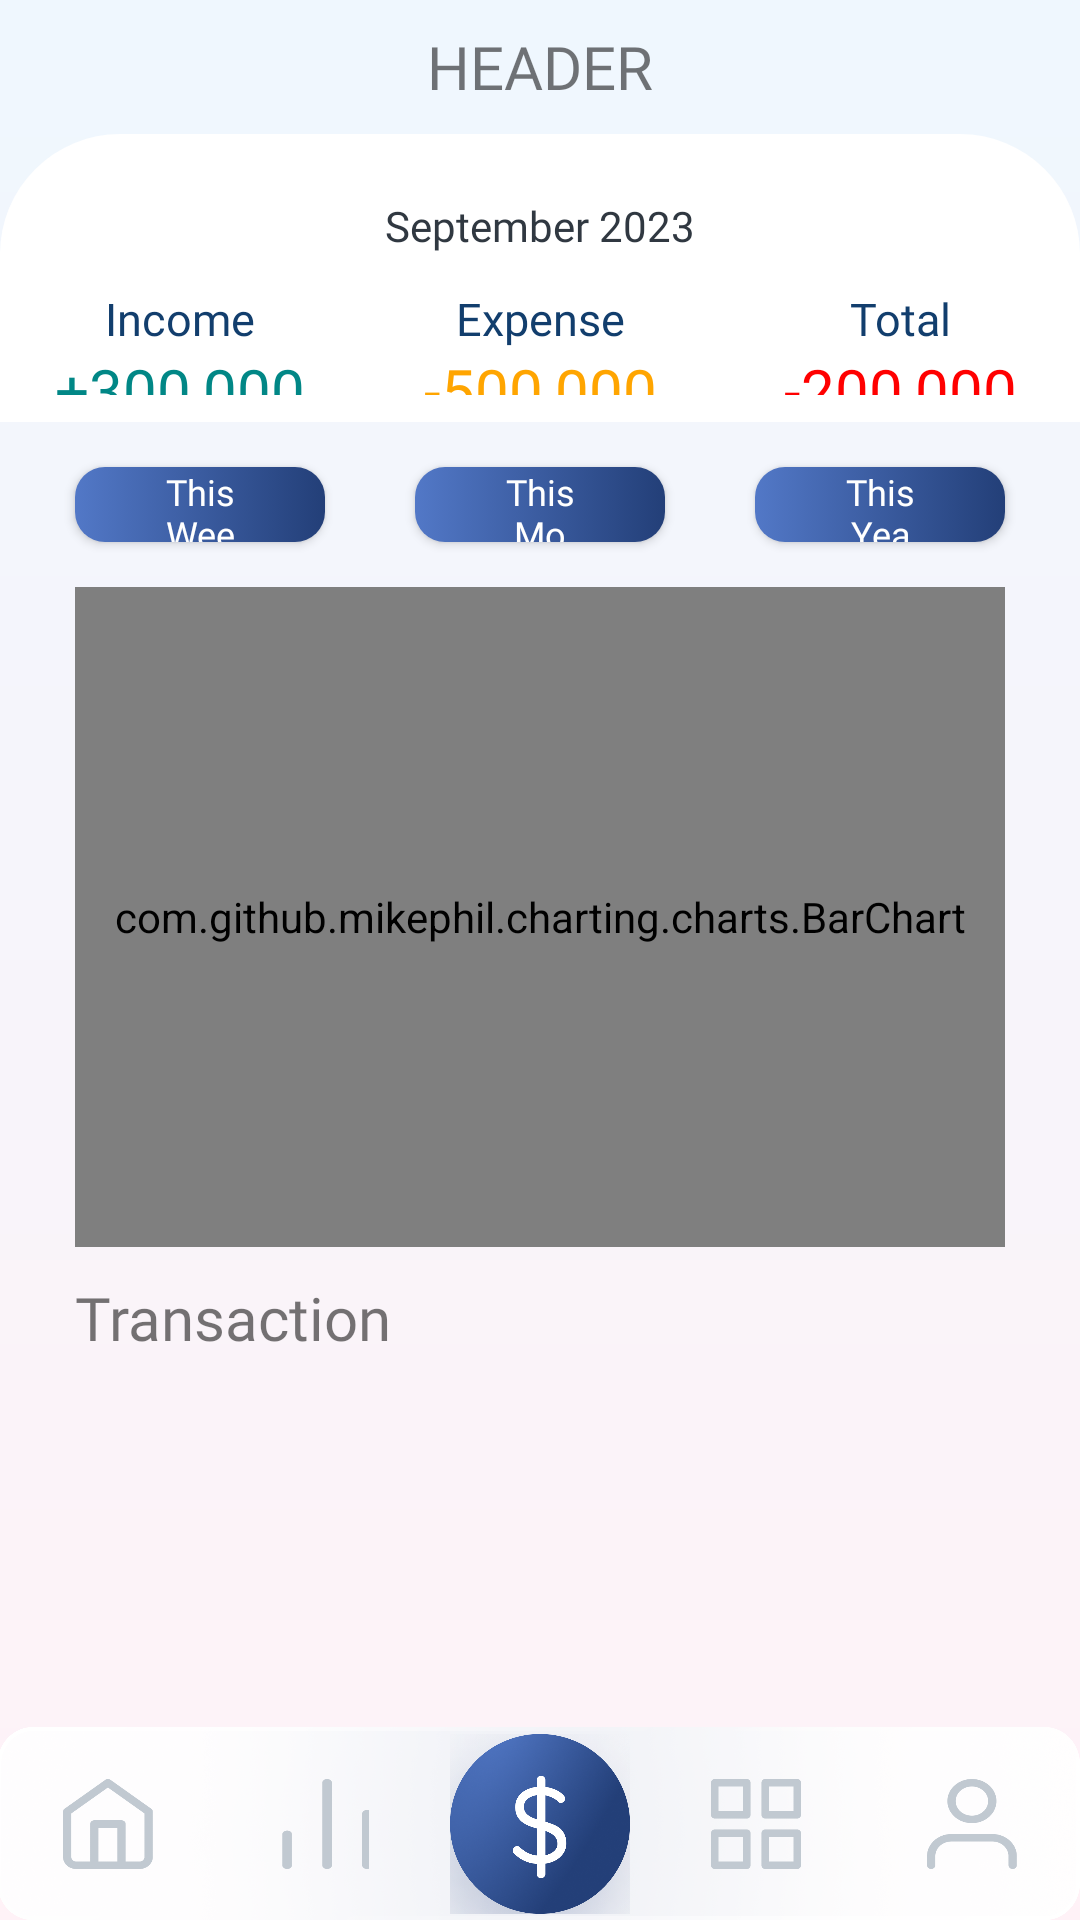

Write the Android layout XML for this screen, with the resource values it uses.
<!-- AndroidManifest.xml: application theme Theme.Proj_MoneyManager -->
<!-- res/layout/statistic.xml -->
<?xml version="1.0" encoding="utf-8"?>
<androidx.constraintlayout.widget.ConstraintLayout xmlns:android="http://schemas.android.com/apk/res/android"
    xmlns:tools="http://schemas.android.com/tools"
    android:layout_width="match_parent"
    android:layout_height="match_parent"
    xmlns:app="http://schemas.android.com/apk/res-auto"
    android:background="@drawable/main_background"
    >
        <LinearLayout
            android:layout_width="match_parent"
            android:layout_height="match_parent"
            android:weightSum="100"
            android:orientation="vertical"
            >
                <LinearLayout
                    android:layout_width="match_parent"
                    android:layout_height="0dp"
                    android:layout_weight="7"
                    >
                        <include layout="@layout/header"/>
                </LinearLayout>
                <LinearLayout
                    android:layout_width="match_parent"
                    android:layout_height="0dp"
                    android:layout_weight="15"
                    android:weightSum="100"
                    android:orientation="vertical"
                    android:background="@drawable/rounded_background">
                        <Button
                            android:id="@+id/btn_datetime_detail"
                            android:layout_width="match_parent"
                            android:layout_height="wrap_content"
                            android:layout_weight="35"
                            app:layout_constraintWidth_percent="0.8"
                            android:gravity="center"
                            android:text="September 2023"
                            android:fontFamily="@font/sf_pro_text_medium"
                            android:textColor="@color/black_blue"
                            style="?android:spinnerStyle"
                            android:onClick="openDatePicker"
                            android:background="@drawable/no_arrow"
                            android:layout_marginTop="10dp"
                            />
                        <TableLayout
                            android:layout_width="match_parent"
                            android:layout_height="wrap_content"
                            android:layout_weight="60"
                            android:gravity="center"
                            android:layout_marginBottom="10dp"
                            >
                                
                                <TableRow
                                    android:layout_width="match_parent"
                                    android:layout_height="wrap_content">
                                        <TextView
                                            android:layout_width="0dp"
                                            android:layout_height="wrap_content"
                                            android:layout_weight="1"
                                            android:gravity="center"
                                            android:textColor="@color/blue"
                                            android:textSize="15sp"
                                            android:fontFamily="@font/sf_pro_text_medium"
                                            android:text="Income" />

                                        <TextView
                                            android:layout_width="0dp"
                                            android:layout_height="wrap_content"
                                            android:layout_weight="1"
                                            android:gravity="center"
                                            android:textColor="@color/blue"
                                            android:textSize="15sp"
                                            android:text="Expense"
                                            android:fontFamily="@font/sf_pro_text_medium"
                                            />

                                        <TextView
                                            android:layout_width="0dp"
                                            android:layout_height="wrap_content"
                                            android:layout_weight="1"
                                            android:gravity="center"
                                            android:textColor="@color/blue"
                                            android:textSize="15sp"
                                            android:text="Total"
                                            android:fontFamily="@font/sf_pro_text_medium"
                                            />

                                </TableRow>
                                
                                <TableRow
                                    android:layout_width="match_parent"
                                    android:layout_height="wrap_content">

                                        <TextView
                                            android:id="@+id/textview_income"
                                            android:layout_width="0dp"
                                            android:layout_height="wrap_content"
                                            android:layout_weight="1"
                                            android:gravity="center"
                                            android:textColor="@color/teal_700"
                                            android:textSize="20sp"
                                            android:text="+300,000"
                                            android:fontFamily="@font/sf_pro_text_medium"
                                            />

                                        <TextView
                                            android:id="@+id/textview_expense"
                                            android:layout_width="0dp"
                                            android:layout_height="wrap_content"
                                            android:layout_weight="1"
                                            android:gravity="center"
                                            android:textColor="@color/orange"
                                            android:textSize="20sp"
                                            android:text="-500,000"
                                            android:fontFamily="@font/sf_pro_text_medium"
                                            />

                                        <TextView
                                            android:id="@+id/textview_total"
                                            android:layout_width="0dp"
                                            android:layout_height="wrap_content"
                                            android:layout_weight="1"
                                            android:gravity="center"
                                            android:textColor="@color/red"
                                            android:textSize="20sp"
                                            android:text="-200,000"
                                            android:fontFamily="@font/sf_pro_text_medium"
                                            />

                                </TableRow>
                        </TableLayout>
                </LinearLayout>    
                <LinearLayout
                    android:layout_width="match_parent"
                    android:layout_height="0dp"
                    android:layout_weight="43"
                    android:weightSum="100"
                    android:orientation="vertical">
                        <TableRow
                            android:layout_width="match_parent"
                            android:layout_height="0dp"
                            android:layout_weight="20"
                            android:layout_marginHorizontal="10dp">
                                <Button
                                    android:layout_width="0dp"
                                    android:layout_height="match_parent"
                                    android:layout_weight="1"
                                    style="@style/ButtonStyle"
                                    android:text="This Week"
                                    android:layout_margin="15dp"
                                        />
                                <Button
                                    android:layout_width="0dp"
                                    android:layout_height="match_parent"
                                    android:layout_weight="1"
                                    style="@style/ButtonStyle"
                                    android:text="This Month"
                                    android:layout_margin="15dp"
                                    />
                                <Button
                                    android:layout_width="0dp"
                                    android:layout_height="match_parent"
                                    android:layout_weight="1"
                                    style="@style/ButtonStyle"
                                    android:text="This Year"
                                    android:layout_margin="15dp"
                                    />
                        </TableRow>
                        <com.github.mikephil.charting.charts.BarChart
                            android:id="@+id/barChart"
                            android:layout_width="match_parent"
                            android:layout_height="0dp"
                            android:layout_weight="80"
                            android:layout_marginHorizontal="25dp"
                            android:background="@drawable/rounded_background2"
                            />
                </LinearLayout>
                <LinearLayout
                    android:layout_width="match_parent"
                    android:layout_height="0dp"
                    android:layout_weight="25"
                    android:orientation="vertical">
                        <TextView
                            android:layout_width="match_parent"
                            android:layout_height="wrap_content"
                            android:fontFamily="@font/sf_pro_text_medium"
                            android:text="Transaction"
                            android:textSize="20sp"
                            android:layout_marginHorizontal="25dp"
                            android:layout_marginVertical="10dp"/>
                        <ListView
                            android:id="@+id/lv_History"
                            android:layout_width="match_parent"
                            android:layout_height="wrap_content"
                            android:layout_marginHorizontal="25dp"
                            android:layout_marginBottom="10dp"
                            tools:listitem="@layout/lv_item_history"
                            android:background="@drawable/rounded_background2"
                            />
                </LinearLayout>
        
                <LinearLayout
                    android:layout_width="match_parent"
                    android:layout_height="0dp"
                    android:layout_weight="10"
                    android:background="@drawable/bg_footer"
                    app:layout_constraintBottom_toBottomOf="parent">
                        <include layout="@layout/footer"/>
                </LinearLayout>
        </LinearLayout>
</androidx.constraintlayout.widget.ConstraintLayout>
<!-- res/layout/header.xml (included above) -->
<?xml version="1.0" encoding="utf-8"?>
<TextView android:id="@+id/textview_Header"
    android:layout_width="match_parent"
    android:layout_height="wrap_content"
    android:text="HEADER"
    android:gravity="center"
    android:fontFamily="@font/sf_pro_text_medium"
    android:textSize="20sp"
    android:layout_gravity="center"
    xmlns:android="http://schemas.android.com/apk/res/android" />
<!-- res/layout/lv_item_history.xml (included above) -->
<?xml version="1.0" encoding="utf-8"?>
<androidx.constraintlayout.widget.ConstraintLayout xmlns:android="http://schemas.android.com/apk/res/android"
    android:layout_width="match_parent"
    android:layout_height="wrap_content"
    android:layout_marginBottom="5dp"
    xmlns:app="http://schemas.android.com/apk/res-auto"
    android:clickable="true">

    
    <FrameLayout
        android:id="@+id/framelayout_color"
        android:layout_width="50dp"
        android:layout_height="50dp"
        app:layout_constraintDimensionRatio="1:1"
        app:layout_constraintTop_toTopOf="parent"
        app:layout_constraintStart_toStartOf="parent"
        app:layout_constraintBottom_toBottomOf="parent"
        android:background="@drawable/colorbutton_default"
        android:scaleType="fitCenter"
        android:padding="5dp"
        android:layout_marginLeft="15dp"
        android:clickable="true"
        android:focusable="true"
        >
        <LinearLayout
            android:layout_width="match_parent"
            android:layout_height="match_parent"
            android:weightSum="5"
            android:orientation="vertical"
            >
            <ImageButton
                android:id="@+id/imagebutton_icon"
                android:layout_width="match_parent"
                android:layout_height="0dp"
                android:layout_weight="3"
                android:background="@drawable/bg_transparent"
                android:scaleType="fitCenter"
                android:src="@drawable/ic_question"
                android:paddingTop="1dp"
                />
            <TextView
                android:id="@+id/textview_name"
                android:layout_width="match_parent"
                android:layout_height="0dp"
                android:gravity="center"
                android:layout_weight="2"
                android:autoSizeTextType="uniform"
                android:fontFamily="@font/sf_pro_text_medium"
                android:text="####"
                android:textColor="@color/white" />
        </LinearLayout>
    </FrameLayout>
    <TextView
        android:id="@+id/textview_eachCategory"
        android:layout_width="wrap_content"
        android:layout_height="wrap_content"
        android:text="@string/Food"
        android:fontFamily="@font/sf_pro_text_regular"
        android:textColor="@color/blue"
        android:textSize="20sp"
        android:layout_marginLeft="5dp"
        app:layout_constraintTop_toTopOf="@+id/framelayout_color"
        app:layout_constraintStart_toEndOf="@+id/framelayout_color"
        >
    </TextView>
    <TextView
        android:layout_width="wrap_content"
        android:layout_height="wrap_content"
        android:id="@+id/textview_noteForEachCategory"
        android:text="@string/Breakfast"
        android:fontFamily="@font/sf_pro_text_regular"
        android:textColor="@color/silver"
        android:textSize="14sp"
        app:layout_constraintTop_toBottomOf="@+id/textview_eachCategory"
        app:layout_constraintLeft_toLeftOf="@id/textview_eachCategory"
        app:layout_constraintBottom_toBottomOf="@id/framelayout_color"
        >
    </TextView>

    <ImageView
        android:id="@+id/imageview_dotOffline"
        android:layout_width="25dp"
        android:layout_height="25dp"
        android:background="@drawable/icon_dot"
        app:layout_constraintBottom_toTopOf="@+id/textview_priceForEachCategory"
        app:layout_constraintEnd_toEndOf="parent"
        android:layout_marginRight="15dp"
        android:visibility="invisible"/>
    <TextView
        android:layout_width="wrap_content"
        android:layout_height="wrap_content"
        android:id="@+id/textview_priceForEachCategory"
        android:text="-25,000"
        app:layout_constraintRight_toLeftOf="@+id/textview_dvt"
        app:layout_constraintTop_toTopOf="parent"
        app:layout_constraintBottom_toBottomOf="parent"
        android:textSize="15sp"
        android:textColor="@color/blue"
        android:layout_marginEnd="2dp"
        android:fontFamily="@font/sf_pro_text_medium"/>
    <TextView
        android:layout_width="wrap_content"
        android:layout_height="wrap_content"
        android:id="@+id/textview_dvt"
        android:text="đ"
        app:layout_constraintRight_toRightOf="parent"
        app:layout_constraintTop_toTopOf="parent"
        app:layout_constraintBottom_toBottomOf="parent"
        android:layout_marginEnd="15dp"
        android:textColor="@color/blue"
        android:fontFamily="@font/sf_pro_text_medium"
        />
</androidx.constraintlayout.widget.ConstraintLayout>
<!-- res/layout/footer.xml (included above) -->
<?xml version="1.0" encoding="utf-8"?>
<LinearLayout xmlns:android="http://schemas.android.com/apk/res/android"
    android:layout_width="match_parent"
    android:layout_height="match_parent"
    xmlns:app="http://schemas.android.com/apk/res-auto"
    android:orientation="horizontal"
    android:weightSum="5">
    <androidx.constraintlayout.widget.ConstraintLayout
        android:layout_width="match_parent"
        android:layout_height="match_parent"
        android:layout_weight="1">
        <ImageButton
            android:layout_width="30dp"
            android:layout_height="30dp"
            android:id="@+id/button_iconHome"
            android:contentDescription="Go to home quickly"
            android:background="@drawable/icon_home"
            app:layout_constraintStart_toStartOf="parent"
            app:layout_constraintTop_toTopOf="parent"
            app:layout_constraintBottom_toBottomOf="parent"
            app:layout_constraintEnd_toEndOf="parent"
            />
    </androidx.constraintlayout.widget.ConstraintLayout>
    <androidx.constraintlayout.widget.ConstraintLayout
        android:layout_width="match_parent"
        android:layout_height="match_parent"
        android:layout_weight="1">
        <ImageButton
            android:layout_width="30dp"
            android:layout_height="30dp"
            android:id="@+id/button_iconChart"
            android:contentDescription="Go to chart quickly"
            android:background="@drawable/icon_chart"
            app:layout_constraintStart_toStartOf="parent"
            app:layout_constraintTop_toTopOf="parent"
            app:layout_constraintBottom_toBottomOf="parent"
            app:layout_constraintEnd_toEndOf="parent"
            />
    </androidx.constraintlayout.widget.ConstraintLayout>

    <androidx.constraintlayout.widget.ConstraintLayout
        android:layout_width="match_parent"
        android:layout_height="match_parent"
        android:layout_weight="1">
        <ImageButton
            android:id="@+id/button_quickIncome"
            android:layout_width="60dp"
            android:layout_height="60dp"
            android:contentDescription="Income/Expense Quickly"
            android:background="@drawable/income"
            app:layout_constraintStart_toStartOf="parent"
            app:layout_constraintTop_toTopOf="parent"
            app:layout_constraintBottom_toBottomOf="parent"
            app:layout_constraintEnd_toEndOf="parent"
            />
    </androidx.constraintlayout.widget.ConstraintLayout>

    <androidx.constraintlayout.widget.ConstraintLayout
        android:layout_width="match_parent"
        android:layout_height="match_parent"
        android:layout_weight="1">
        <ImageButton
            android:layout_width="30dp"
            android:layout_height="30dp"
            android:id="@+id/button_iconOption"
            android:contentDescription="Go to option quickly"
            android:background="@drawable/icon_option"
            app:layout_constraintStart_toStartOf="parent"
            app:layout_constraintTop_toTopOf="parent"
            app:layout_constraintBottom_toBottomOf="parent"
            app:layout_constraintEnd_toEndOf="parent"
            />
    </androidx.constraintlayout.widget.ConstraintLayout>
    <androidx.constraintlayout.widget.ConstraintLayout
        android:layout_width="match_parent"
        android:layout_height="match_parent"
        android:layout_weight="1">
        <ImageButton
            android:layout_width="30dp"
            android:layout_height="30dp"
            android:id="@+id/button_iconPersonal"
            android:contentDescription="Go to personal quickly"
            android:background="@drawable/icon_personal"
            app:layout_constraintStart_toStartOf="parent"
            app:layout_constraintTop_toTopOf="parent"
            app:layout_constraintBottom_toBottomOf="parent"
            app:layout_constraintEnd_toEndOf="parent"
            />
    </androidx.constraintlayout.widget.ConstraintLayout>
</LinearLayout>
<!-- resources referenced by this layout -->
<resources>
  <color name="black_blue">#303841</color>
  <color name="blue">#123E6D</color>
  <color name="orange">#FFA500</color>
  <color name="red">#FF0000</color>
  <color name="silver">#7D7D7D</color>
  <color name="teal_700">#FF018786</color>
  <color name="white">#FFFFFFFF</color>
  <!-- drawable bg_transparent (drawable) -->
  <shape xmlns:android="http://schemas.android.com/apk/res/android"
      android:shape="rectangle">
      <solid android:color="@android:color/transparent" />
      <corners android:radius="0dp" />
  </shape>
  <!-- drawable colorbutton_default (drawable) -->
  <?xml version="1.0" encoding="utf-8"?>
  <shape xmlns:android="http://schemas.android.com/apk/res/android">
      <corners android:radius="5dp"/>
      <gradient
          android:startColor="#808080"
          android:endColor="#FFFFFF"
          android:angle="45"
          />
      <corners android:radius="10dp" />
  </shape>
  <!-- drawable income: png bitmap (drawable, 427699 bytes) -->
  <!-- drawable main_background (drawable) -->
  <?xml version="1.0" encoding="utf-8"?>
  <shape xmlns:android="http://schemas.android.com/apk/res/android">
      <gradient
          android:startColor="#FFF2F7"
          android:endColor="#EFF7FE"
          android:angle="90"
          />
  </shape>
  <!-- drawable no_arrow (drawable) -->
  <layer-list xmlns:android="http://schemas.android.com/apk/res/android">
      <item android:drawable="@android:color/transparent" />
  </layer-list>
  <!-- drawable rounded_background (drawable) -->
  <shape xmlns:android="http://schemas.android.com/apk/res/android"
      android:shape="rectangle">
      <corners
          android:topLeftRadius="40dp"
          android:topRightRadius="40dp"
          android:bottomLeftRadius="0dp"
          android:bottomRightRadius="0dp" />
      <solid android:color="@color/white" />
  </shape>
  <!-- drawable rounded_background2 (drawable) -->
  <shape xmlns:android="http://schemas.android.com/apk/res/android">
      <solid android:color="@color/white" />
      <corners android:radius="10dp" /> 
  </shape>
  <string name="Breakfast">Breakfast</string>
  <string name="Food">Food</string>
  <style name="ButtonStyle" parent="Widget.AppCompat.Button">
          <item name="android:background">@drawable/custom_button_background</item>
          <item name="android:autoSizeTextType">uniform</item>
          <item name="android:fontFamily">@font/sf_pro_text_medium</item>
          <item name="android:textColor">@color/white</item>
          <item name="android:textAllCaps">false</item>
          <item name="android:paddingHorizontal">30dp</item>
          <item name="android:paddingVertical">-30dp</item>
          
      </style>
  <style name="Theme.Proj_MoneyManager" parent="Theme.AppCompat.Light.NoActionBar">
          
          <item name="colorPrimary">@color/purple_500</item>
          <item name="colorPrimaryVariant">@color/purple_700</item>
          <item name="colorOnPrimary">@color/white</item>
          
          <item name="colorSecondary">@color/teal_200</item>
          <item name="colorSecondaryVariant">@color/teal_700</item>
          <item name="colorOnSecondary">@color/black</item>
          
          <item name="android:statusBarColor">?attr/colorPrimaryVariant</item>
          
      </style>
  <!-- drawable custom_button_background (drawable) -->
  <selector xmlns:android="http://schemas.android.com/apk/res/android">
      
      <item android:state_pressed="true">
          <shape>
              <solid android:color="#7D8895" />
              <corners android:radius="8dp" />
          </shape>
      </item>
      
      <item>
          <shape>
              <solid android:color="@color/white" />
              <corners android:radius="10dp" />
              <gradient
                  android:startColor="#5278C7"
                  android:endColor="#233F78"
                  android:angle="360"
                  />
          </shape>
      </item>
  </selector>
  <color name="purple_500">#FF6200EE</color>
  <color name="purple_700">#FF3700B3</color>
  <color name="teal_200">#FF03DAC5</color>
  <color name="black">#FF000000</color>
</resources>
